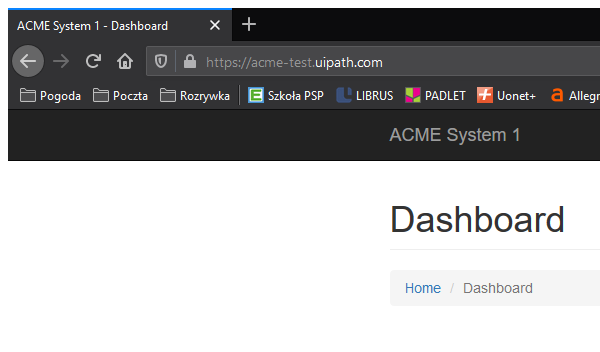
Workflow: Logout

Step 1: Attach Browser 'firefox.exe ACME' in window 'ACME System 1 - Dashboard' (firefox.exe)
